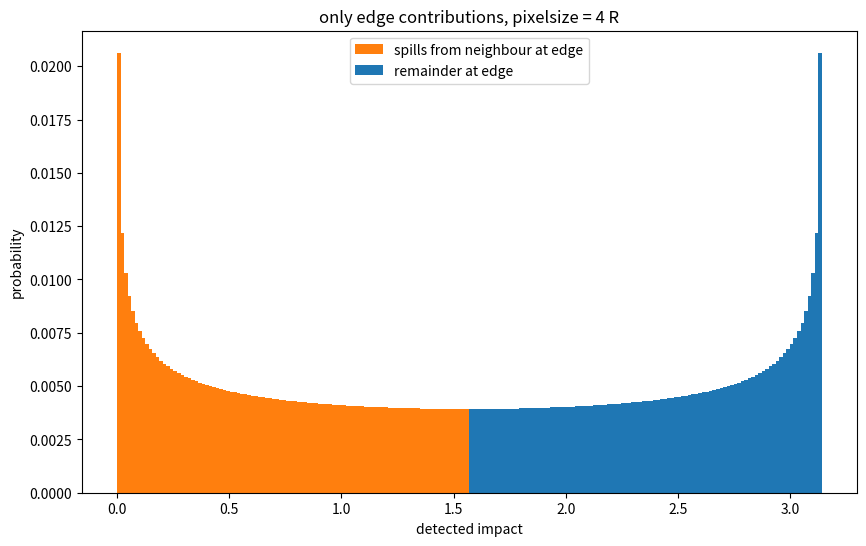
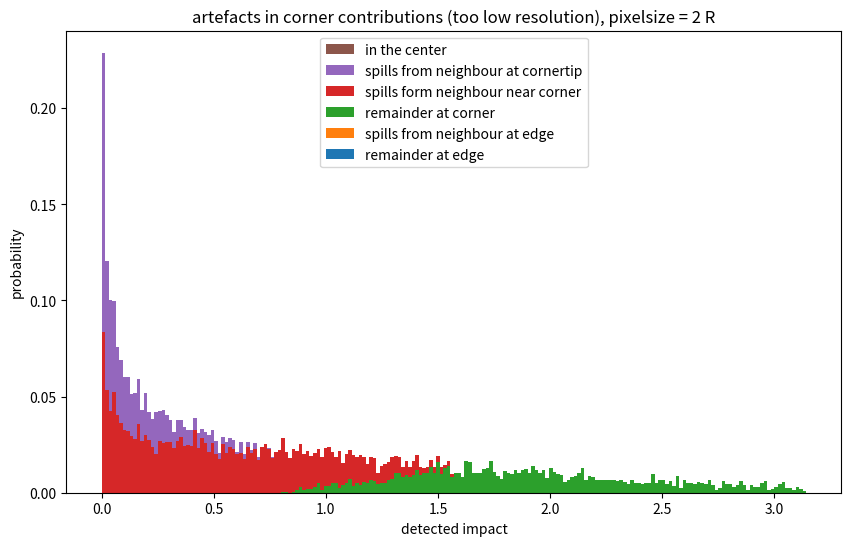
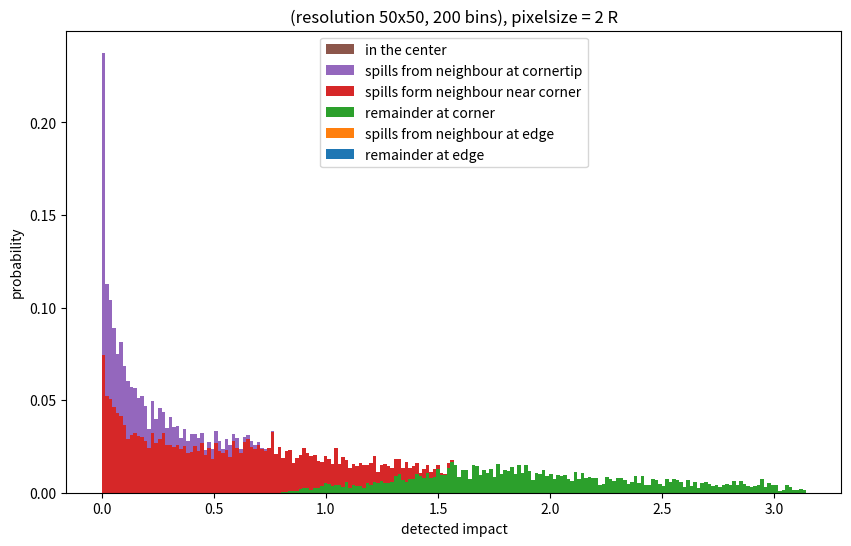
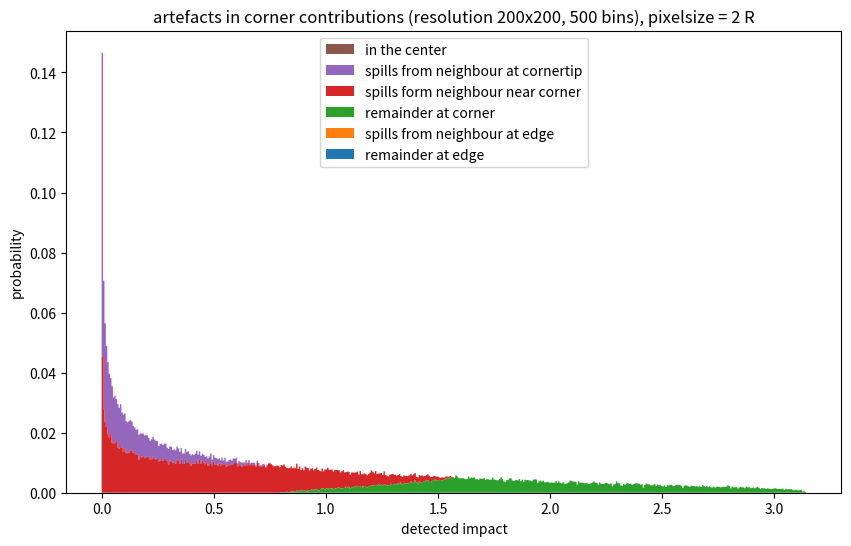
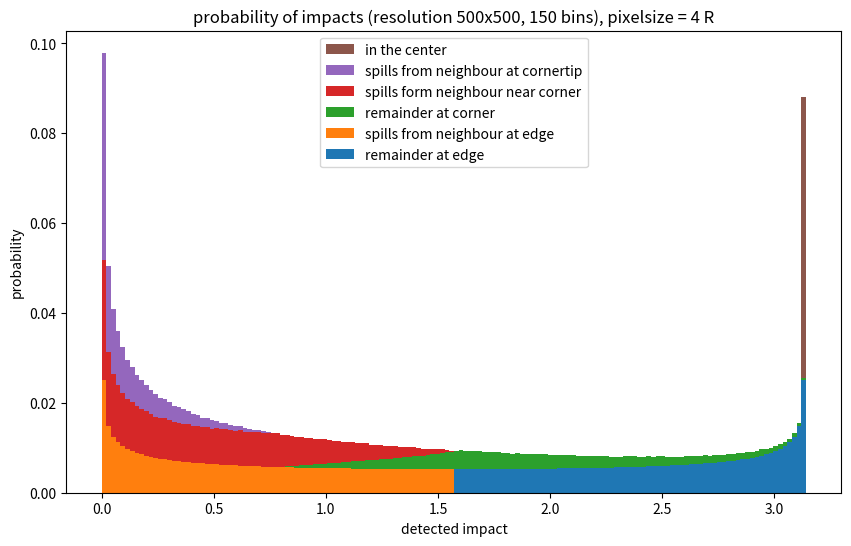
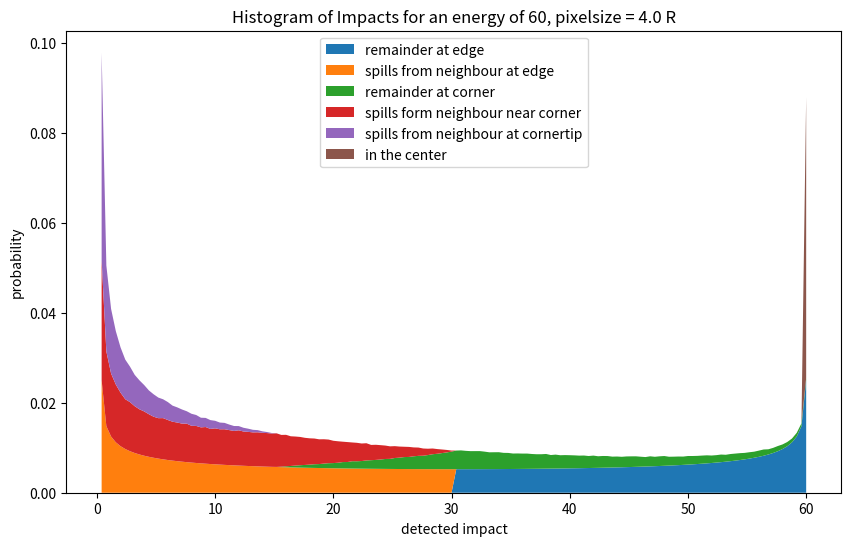
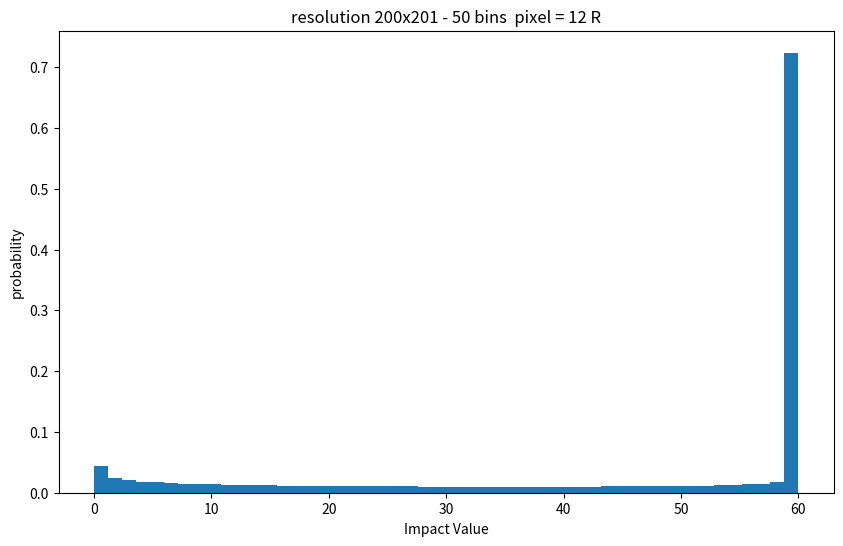
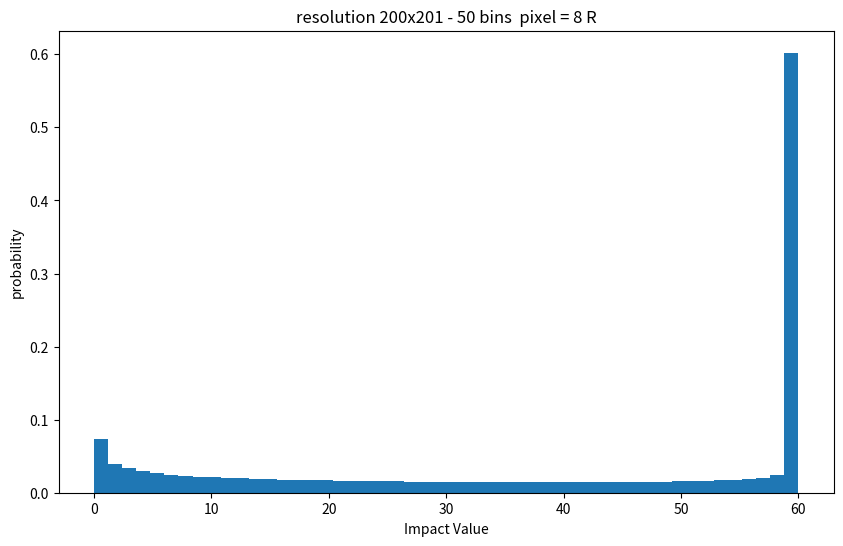
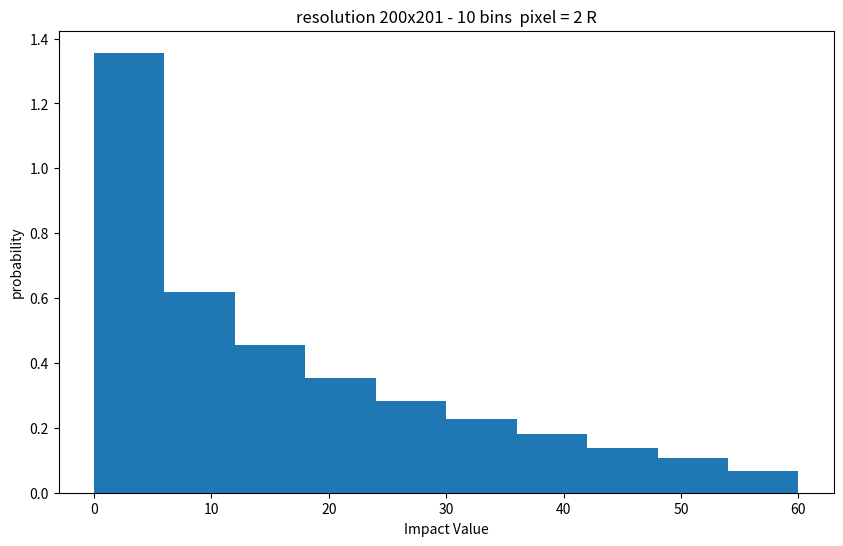
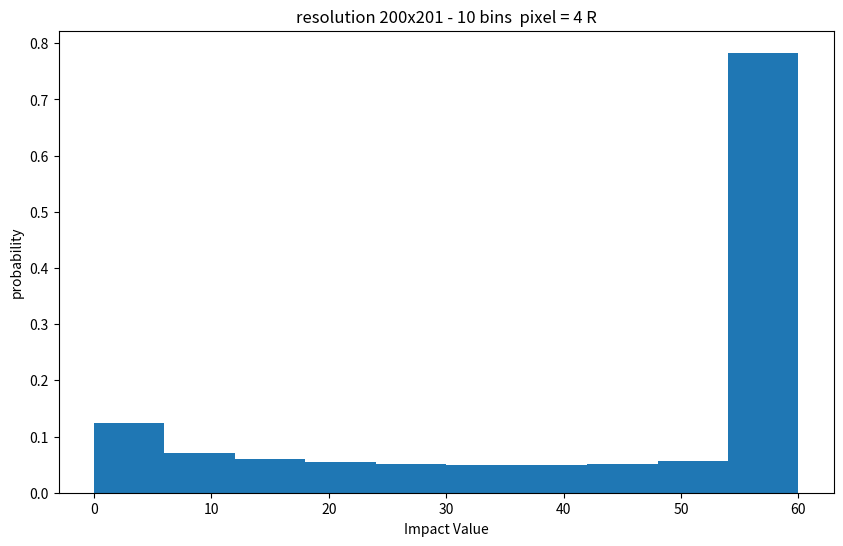

These figures' Python source, in order:
# -*- coding: utf-8 -*-
"""Task_4b.ipynb

Automatically generated by Colab.

Original file is located at
    https://colab.research.google.com/<link-removed>
"""

def bisect(func, low, high, tolerance=1e-8):
    # bisection algorithm: the value that makes abs(func(x))<tolerance
    fuLo, fuHi = func(low), func(high)
    assert fuLo * fuHi < 0
    for i in range(54):
        midpoint = 0.5 * (low + high)
        if 0 < fuLo * func(midpoint):
            low = midpoint
        else:
            high = midpoint
        if abs(high - low) <= tolerance:
            break
    return midpoint

import numpy as np
from math import floor, ceil # Import ceil from the math module
import matplotlib.pyplot as plt

class pixel:
  # Corrected __init__ method name
  def __init__(self, nBins=100,
              horResolution = 100, verResolution = None,
              edgeResolution = None, verDiff = 1, edgeFactor = 100):
    self.nBins = ceil(nBins)
    # self.nBins += self.nBins % 2 # make nBins pair
    self.horResolution = ceil(horResolution)

    # Ensure verResolution is always set
    if (verResolution is None):
      self.verResolution = ceil(horResolution + verDiff)
    else:
      self.verResolution = ceil(verResolution)

    if (edgeResolution is None):
      self.edgeResolution = ceil(horResolution * edgeFactor)
    else:
      self.edgeResolution = ceil(edgeResolution)

    self.unscaledCorners()
    self.unscaledEdgesByBisection() # doesn't use edgeFactor
    #self.unscaledEdges() # uses edgeFactor

  def edgepiece(self, d):
    if (1< d):
      return 0
    else:
      alfa = np.arccos ( d)
      return alfa - (d*np.sqrt(1-d**2))

  def cornerpiece(self, x,y):
    if (1 < x**2 + y**2):
      return 0
    else:
      alfaX = np.arcsin(y)
      alfaY = np.arccos(x)
      return (0.5 * (alfaY-alfaX)+x*y
              - 0.5 * x*np.sqrt(1-x**2) - 0.5 * y * np.sqrt(1-y**2))

  def unscaledEdges(self):
    edges = []
    insides = []

    for i in range(self.edgeResolution):
      x = np.random.uniform(0.,1)
      edgeX = self.edgepiece(x)
      edges.append(edgeX)
      insides.append(np.pi-edgeX)

    # now convert to bins
    # np.histogram returns counts and bin edges. Bin edges has nBins+1 elements.
    count_overEdges, self.bins = np.histogram(edges, bins=self.nBins
                                        , range = (0,np.pi))
    count_insideEdges, self.bins = np.histogram(insides, bins=self.nBins
                                       , range = (0,np.pi))

    # convert to probabilities
    self.proba_overEdges = count_overEdges / self.edgeResolution
    self.proba_insideEdges = count_insideEdges / self.edgeResolution
    return

  def unscaledEdgesByBisection(self):
    dValues = np.zeros(self.nBins+1)
    self.proba_overEdges = np.zeros(self.nBins)
    self.proba_insideEdges = np.zeros(self.nBins)

    print( "self.nBins = "+ str(self.nBins))

    self.bins = np.linspace(0,np.pi,self.nBins+1)
    for i in range(floor(self.nBins/2-0.5), 0, -1):
      #note: this also works if nBins is odd.
      # In that case, the first value for d will be half as big,
      # and [i]=[-i-1] so dValue will be added to a bin of overEdges and insideEdges
      dValues[i] = bisect(lambda x: self.edgepiece(x)-self.bins[i], 0, 1)
      self.proba_overEdges[i] = dValues[i]-dValues[i+1]
      self.proba_insideEdges[-i-1] += self.proba_overEdges[i]

    # i=0, dValues[0] = 1
    self.proba_overEdges[0] = 1-dValues[1]
    self.proba_insideEdges[-1] += self.proba_overEdges[0]

    return

  def unscaledCorners(self):
    nOverCorners = 0

    self.proba_overCornerEdges = np.zeros(self.nBins)
    self.proba_overCorners      = np.zeros(self.nBins)
    self.proba_insideCorner      = np.zeros(self.nBins)
    nOverCorners = 0

    # Placeholder for actual calculation, for now just ensures attributes exist and are arrays
    for i in range(self.horResolution):
      corners = []
      edges = []
      insides = []
      #x = i/self.horResolution # this can lead to artifacts! use random
      for j in range(self.verResolution):
        #y = j/self.verResolution # this can lead to artifacts! use random
        x = np.random.uniform(0.,1)
        y = np.random.uniform(0.,1)

        corner = self.cornerpiece(x,y)
        edgeX = self.edgepiece(x)  - corner
        edgeY = self.edgepiece(y)  - corner

        if (corner > 0):
          nOverCorners += 1
          corners.append(corner)
        if (edgeX > 0): # should always be true
          edges.append(edgeX)
        if (edgeY > 0): # should always be true
          edges.append(edgeY)

        insides.append(np.pi - corner - edgeX - edgeY)

      # regularly summarize results in bins
      countCorners, foo = np.histogram(corners, range=(0,np.pi), bins=self.nBins)
      countEdges, foo = np.histogram(edges, range=(0,np.pi), bins=self.nBins)
      countInsides, foo = np.histogram(insides, range=(0,np.pi), bins=self.nBins)
      self.proba_overCorners += countCorners
      self.proba_overCornerEdges += countEdges
      self.proba_insideCorner += countInsides

    # Convert to probabilities
    total_counts = self.horResolution * self.verResolution
    self.proba_overCorners       = self.proba_overCorners / total_counts
    self.proba_overCornerEdges   = self.proba_overCornerEdges / total_counts
    self.proba_insideCorner = self.proba_insideCorner / total_counts

    print ("total number of corners: " + str(nOverCorners/(self.verResolution*
                            self.horResolution)))
    print ("PI /4  " + str(np.pi /4 ))
    return corners, edges, insides

  def scaledImpact(self, maxE = 1, pixelWidth = 200, radius = 100, type ="center"):
    # useCorner, useEdge and useCenter should be 1 , except for debugging
    if (pixelWidth < 2*radius):
      raise ValueError ("the simulation is not valid if pixelWidth < 2 * radius") # Corrected raise

    if ("corner"== type):
      nCorners = 1
      nEdges = 2
    elif ("edge"== type):
      nCorners = 2
      nEdges = 3
    elif ("center"== type):
      nCorners = 4
      nEdges = 4
    else:
      raise ValueError ("type must be center, edge or corner") # Corrected raise

    # populated by unscaledEdges
    # self.proba_insideCorner, self.proba_overCornerEdges, self.proba_overCorners
    # are populated by unscaledCorners

    result = (( 4 * self.proba_insideCorner +
                nEdges * self.proba_overCornerEdges +
                nCorners * self.proba_overCorners)
                * ((radius/pixelWidth) **2)  +
                (nEdges * self.proba_overEdges
                + 4 * self.proba_insideEdges)
                * (radius/pixelWidth) * (1 - 2 * radius/pixelWidth)
              )
    # area of the center, all impacts count for 100%
    result[self.nBins-1] += (1 - 2 * radius/pixelWidth)**2
    bins = self.bins/np.pi * maxE

    print ( "total energy: " + str(np.inner(result, bins[1:])
              -maxE/2/self.bins.size))
    return result, bins

  # hint: pass the output of scaledImpact as input for this method
  def makePlot(self, hist_counts, bin_edges, pText = ""):
    print("Histogram Counts (bins):")
    print(sum(hist_counts))
    print("\nBin Edges ( "+ str(myPixel.nBins)+ " bins):")

    # Create a figure and an axes object
    fig, ax = plt.subplots(figsize=(10, 6))

    # Plot the histogram using the counts and bin edges
    ax.hist(bin_edges[:-1], bin_edges, weights=hist_counts)

    # Add labels and title
    ax.set_xlabel('Impact Value')
    ax.set_ylabel('probability')
    ax.set_title('resolution '+str(self.horResolution)+"x"
          + str(self.verResolution)+" - "+ str(self.nBins)
          + " bins " + pText)
    # ax.set_title('Histogram of Impacts')

    # Display the plot
    plt.show()

    return plt


  def selectSeries(self, pixelWidth = 200, radius = 100, type =None,
             nInsideCorners = 0, nCornerEdges = 0, nOverCorners = 0,
                        nOverEdges = 0, nInsideEdges = 0,
                        useCenter = 0):
    print("ninsidecorners = "+str(nInsideCorners))
    print("nCornerEdges = "+str(nCornerEdges))
    print("nOverCorners = "+str(nOverCorners))
    print("nOverEdges = "+str(nOverEdges))
    print("nInsideEdges = "+str(nInsideEdges))
    if ("corner"== type):
      nInsideCorners, nCornerEdges, nOverCorners = 4, 2, 1
      nOverEdges, nInsideEdges = 0, 0
      useCenter = 1
    elif ("edge"== type):
      nInsideCorners, nCornerEdges, nOverCorners = 4, 3, 2
      nOverEdges, nInsideEdges = 3,4
      useCenter = 1
    elif ("center"== type):
      nInsideCorners, nCornerEdges, nOverCorners = 4, 4, 4
      nOverEdges, nInsideEdges = 4,4
      useCenter = 1
    elif (None == type):
      raise ValueError ("set type to 'other' and enter parameters")

    series =[]
    labels = []

    if (4 == nInsideEdges):
      series.append(nInsideEdges * self.proba_insideEdges
                    * (radius/pixelWidth) * (1 - 2 * radius/pixelWidth))
      labels.append("remainder at edge")
    if (0 != nOverEdges):
      series.append(nOverEdges * self.proba_overEdges
                    * (radius/pixelWidth) * (1 - 2 * radius/pixelWidth))
      labels.append("spills from neighbour at edge")
    if (4 == nInsideCorners):
      series.append(nInsideCorners * self.proba_insideCorner
                    * ((radius/pixelWidth) **2))
      labels.append("remainder at corner")
    if (0 != nCornerEdges):
      series.append(nCornerEdges * self.proba_overCornerEdges
                    * ((radius/pixelWidth) **2))
      labels.append("spills form neighbour near corner")
    if (0 != nOverCorners):
      series.append(nOverCorners * self.proba_overCorners
                    * ((radius/pixelWidth) **2))
      labels.append("spills from neighbour at cornertip")
    if (1 == useCenter):
      y = np.zeros(self.proba_insideEdges.size)
      y[self.proba_insideEdges.size-1] = \
      (radius/pixelWidth) *  (1 - 2 * radius/pixelWidth)**2
      series.append(y)
      labels.append("in the center")

    if 0==len(series):
      raise ValueError ("set type or enter parameters")

    return series, labels

  def makeStackedHistograms(self, maxE = 1, pixelWidth = 200, radius = 100, type =None,
             nInsideCorners = 0, nCornerEdges = 0, nOverCorners = 0,
                        nOverEdges = 0, nInsideEdges = 0,
                        useCenter = 0, titel = None):
    # Create a figure and an axes object

    series, labels = self.selectSeries(pixelWidth, radius, type,
             nInsideCorners, nCornerEdges, nOverCorners,
                        nOverEdges, nInsideEdges ,
                        useCenter)

    x = []
    for i in range(len(series)):
      x.append(self.bins[:-1])#*maxE/np.pi)

    fig, ax = plt.subplots(figsize=(10, 6))

    ax.hist(x, weights =series, bins = self.bins, histtype='stepfilled', stacked=True,
            label = labels)

    # Add labels and title
    ax.set_xlabel('detected impact')
    ax.set_ylabel('probability')
    if (None == titel):
      ax.set_title('Histogram of Impacts for an energy of '+str(maxE)+
                 ', pixelsize = '+str(pixelWidth/radius)+" R")
    else:
      ax.set_title(titel)

    ax.legend(loc = 'upper center')

    # Display the plot
    plt.show()

    return plt

  def makeStackedPlot(self, maxE = 1, pixelWidth = 200, radius = 100, type =None,
             nInsideCorners = 0, nCornerEdges = 0, nOverCorners = 0,
                        nOverEdges = 0, nInsideEdges = 0,
                        useCenter = 0):
    # Create a figure and an axes object

    series, labels = self.selectSeries(pixelWidth, radius, type,
             nInsideCorners, nCornerEdges, nOverCorners,
                        nOverEdges, nInsideEdges,
                        useCenter)

    x = self.bins[1:] / np.pi * maxE

    fig, ax = plt.subplots(figsize=(10, 6))

    y = np.vstack(series)

    ax.stackplot(x, y, labels=labels)

    # Add labels and title
    ax.set_xlabel('detected impact')
    ax.set_ylabel('probability')
    ax.set_title('Histogram of Impacts for an energy of '+str(maxE)+
                 ', pixelsize = '+str(pixelWidth/radius)+" R")
    ax.legend(loc = 'upper center')
    # Display the plot

    plt.show()

    return plt

# myPixel = pixel(edgeFactor=200, horResolution=500, verResolution = 500, nBins = 100)

myPixel = pixel(edgeFactor=200, horResolution=20, verResolution = 20, nBins = 200)

myPixel.makeStackedHistograms(maxE=60,pixelWidth=400, type = "",
                              nInsideCorners = 0, nCornerEdges =0 , nOverCorners = 0,
                        nOverEdges = 4, nInsideEdges = 4,
                        useCenter = 0 ,
                        titel = "only edge contributions, pixelsize = 4 R")

myPixel = pixel(edgeFactor=200, horResolution=50, verResolution = 50, nBins = 200)

myPixel.makeStackedHistograms(maxE=60,pixelWidth=200, type = "center",
                              nInsideCorners = 0, nCornerEdges =0 , nOverCorners = 0,
                        nOverEdges = 4, nInsideEdges = 4,
                        useCenter = 0 ,
                        titel = "artefacts in corner contributions (too low resolution), pixelsize = 2 R")



myPixel = pixel(edgeFactor=200, horResolution=50, verResolution = 50, nBins = 200)

myPixel.makeStackedHistograms(maxE=60,pixelWidth=200, type = "center",
                              nInsideCorners = 0, nCornerEdges =0 , nOverCorners = 0,
                        nOverEdges = 4, nInsideEdges = 4,
                        useCenter = 0 ,
                        titel = "(resolution 50x50, 200 bins), pixelsize = 2 R")

myPixel = pixel(edgeFactor=200, horResolution=200, verResolution = 200, nBins = 500)

myPixel.makeStackedHistograms(maxE=60,pixelWidth=200, type = "center",
                              nInsideCorners = 0, nCornerEdges =0 , nOverCorners = 0,
                        nOverEdges = 4, nInsideEdges = 4,
                        useCenter = 0 ,
                        titel = "artefacts in corner contributions (resolution 200x200, 500 bins), pixelsize = 2 R")

myPixel = pixel(horResolution=500, verResolution = 500, nBins = 150)

myPixel.makeStackedHistograms(maxE=60,pixelWidth=400, type = "center",
                              nInsideCorners = 0, nCornerEdges =0 , nOverCorners = 0,
                        nOverEdges = 4, nInsideEdges = 4,
                        useCenter = 0 ,
                        titel = "probability of impacts (resolution 500x500, 150 bins), pixelsize = 4 R")

myPixel.makeStackedPlot(maxE= 60,pixelWidth=400, type = "center",
                              nInsideCorners = 4, nCornerEdges =4 , nOverCorners = 4,
                        nOverEdges = 4, nInsideEdges = 4,
                        useCenter = 0 )



myPixel = pixel(horResolution=200,nBins = 50)

hist_counts, bin_edges = myPixel.scaledImpact(maxE=60,pixelWidth=1200, type = "center")
myPixel.makePlot(hist_counts, bin_edges," pixel = 12 R")

hist_counts, bin_edges = myPixel.scaledImpact(maxE=60,pixelWidth=800, type = "center")
myPixel.makePlot(hist_counts, bin_edges," pixel = 8 R")

myPixel = pixel(horResolution=200,nBins =10)

hist_counts, bin_edges = myPixel.scaledImpact(maxE=60,pixelWidth=200, type = "center")
myPixel.makePlot(hist_counts, bin_edges," pixel = 2 R")

hist_counts, bin_edges = myPixel.scaledImpact(maxE=60,pixelWidth=1200, type = "center")
myPixel.makePlot(hist_counts, bin_edges," pixel = 4 R")